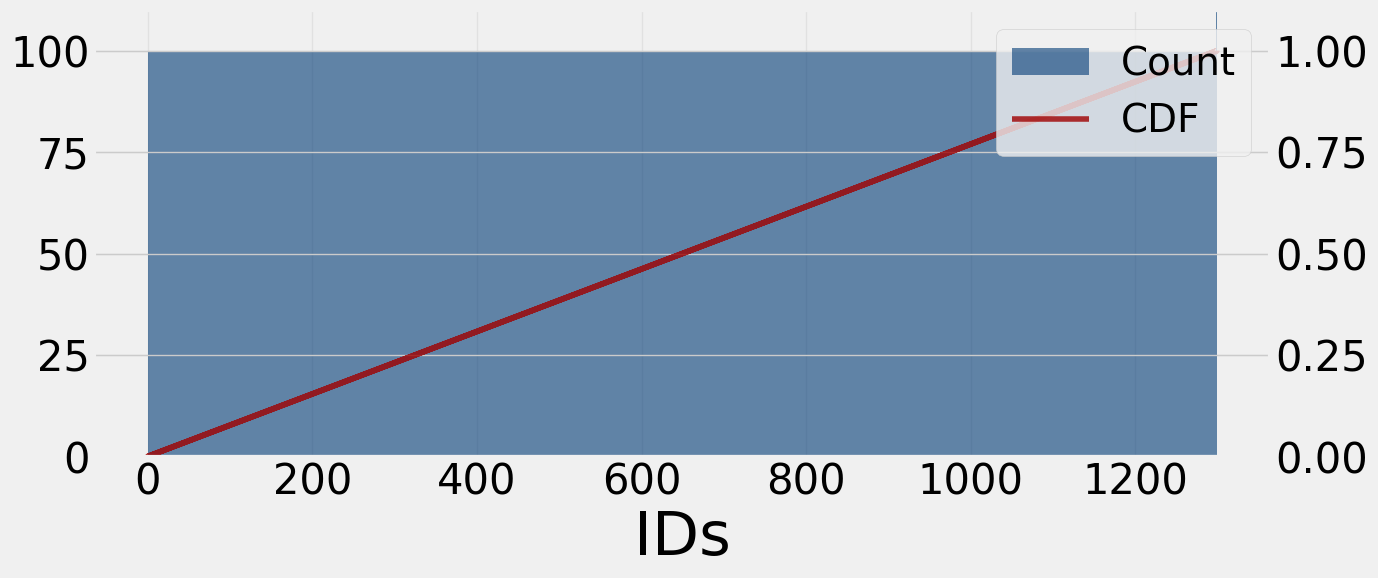

Write Python code to recreate this figure.
import numpy as np
import matplotlib.pyplot as plt

# 生成 10 段随机打乱的 0-1299 序列
segments = [np.random.permutation(1300) for _ in range(100)]
ids = np.concatenate(segments)

# 计算频次
# frequency = np.bincount(ids)

# 累积分布计算
sorted_ids = np.sort(ids)
cdf = np.arange(1, len(sorted_ids) + 1) / len(sorted_ids)

# 绘制图表
plt.style.use("fivethirtyeight")
plt.rcParams['font.family'] = 'Arial Unicode MS'

fig, ax1 = plt.subplots(figsize=(14, 6))

# 绘制直方图（左轴）
ax1.hist(ids, bins=1299, alpha=0.6, label='Count', color='#003a75')  # 默认颜色
ax1.set_xlabel('IDs', fontsize=44, color='black')  # 黑色字体
# ax1.set_ylabel('Count', color='black', fontsize=36)  # 黑色字体
ax1.tick_params(axis='y', labelcolor='black')
ax1.tick_params(axis='x', labelsize=24, colors='black')  # 黑色刻度
ax1.set_ylim(0, 100 * 1.1)  # 动态设置直方图的最大范围

# 创建右轴（第二个 y 轴）
ax2 = ax1.twinx()

# 绘制 CDF（右轴）
cdf_plot, = ax2.plot(sorted_ids, cdf, label='CDF', linestyle='-', alpha=0.8, color='#9f0000')  # 使用红色标识
# ax2.set_ylabel('CDF', color='black', fontsize=36)  # 黑色字体
ax2.tick_params(axis='y', labelcolor='black')
ax2.set_ylim(0, 1.1)  # CDF 固定范围

# 合并图例
handles1, labels1 = ax1.get_legend_handles_labels()
handles2, labels2 = ax2.get_legend_handles_labels()
handles = handles1 + [cdf_plot]  # 添加 CDF 的线条句柄
labels = labels1 + ['CDF']      # 添加 CDF 的标签

plt.legend(handles, labels, loc='upper right', fontsize=28)

# 修改 X 轴刻度字体
ax1.tick_params(axis='x', labelsize=30)  # 设置 X 轴刻度字体大小为 16
# 修改左 Y 轴刻度字体
ax1.tick_params(axis='y', labelsize=30)  # 设置左 Y 轴刻度字体大小为 16
# 修改右 Y 轴刻度字体
ax2.tick_params(axis='y', labelsize=30)  # 设置右 Y 轴刻度字体大小为 16

# 添加网格和样式
ax1.grid(alpha=0.4)

plt.tight_layout()
# plt.show()

plt.savefig('random_spatial.pdf', facecolor='white', bbox_inches='tight')
